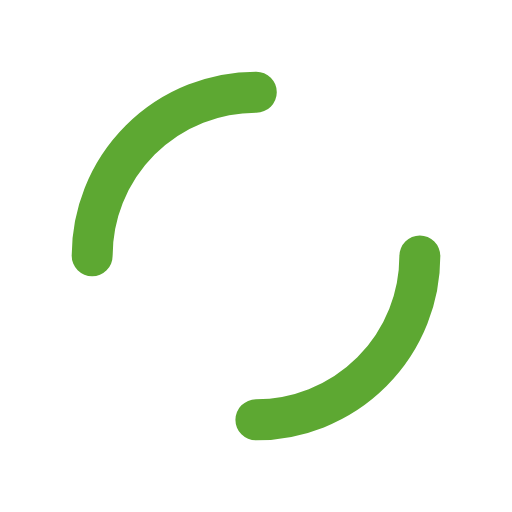
t = 0.00 s
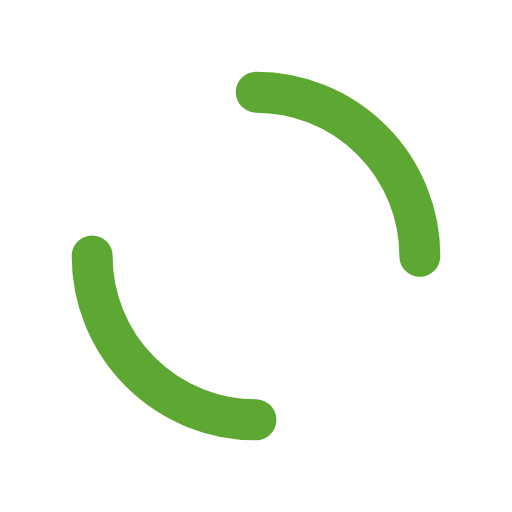
t = 0.25 s
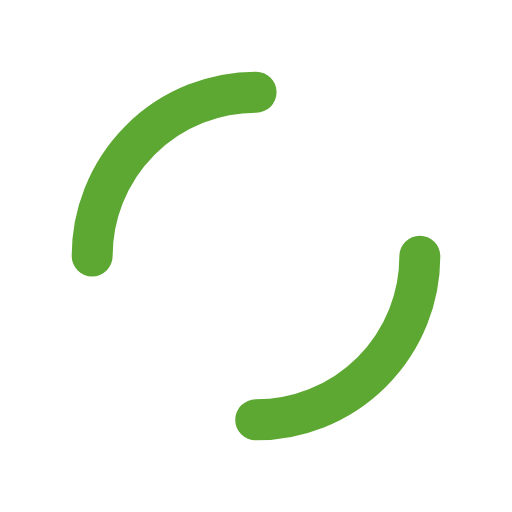
t = 0.50 s
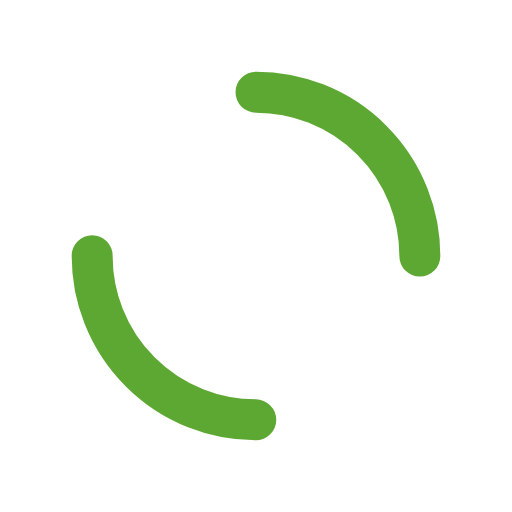
t = 0.75 s

The animated SVG that drew these frames (rendered in a browser with its animation timeline set to each time). Animation: 1 SMIL element (animateTransform=1); one cycle of 1.00 s, repeats indefinitely.

<?xml version="1.0" encoding="utf-8"?>
<svg xmlns="http://www.w3.org/2000/svg" xmlns:xlink="http://www.w3.org/1999/xlink" style="margin: auto; background: none; display: block; shape-rendering: auto; animation-play-state: running; animation-delay: 0s;" width="200px" height="200px" viewBox="0 0 100 100" preserveAspectRatio="xMidYMid">
<circle cx="50" cy="50" r="32" stroke-width="8" stroke="#5da832" stroke-dasharray="50.26548245743669 50.26548245743669" fill="none" stroke-linecap="round" style="animation-play-state: running; animation-delay: 0s;">
  <animateTransform attributeName="transform" type="rotate" repeatCount="indefinite" dur="1s" keyTimes="0;1" values="0 50 50;360 50 50" style="animation-play-state: running; animation-delay: 0s;"></animateTransform>
</circle>
<!-- [ldio] generated by https://loading.io/ --></svg>